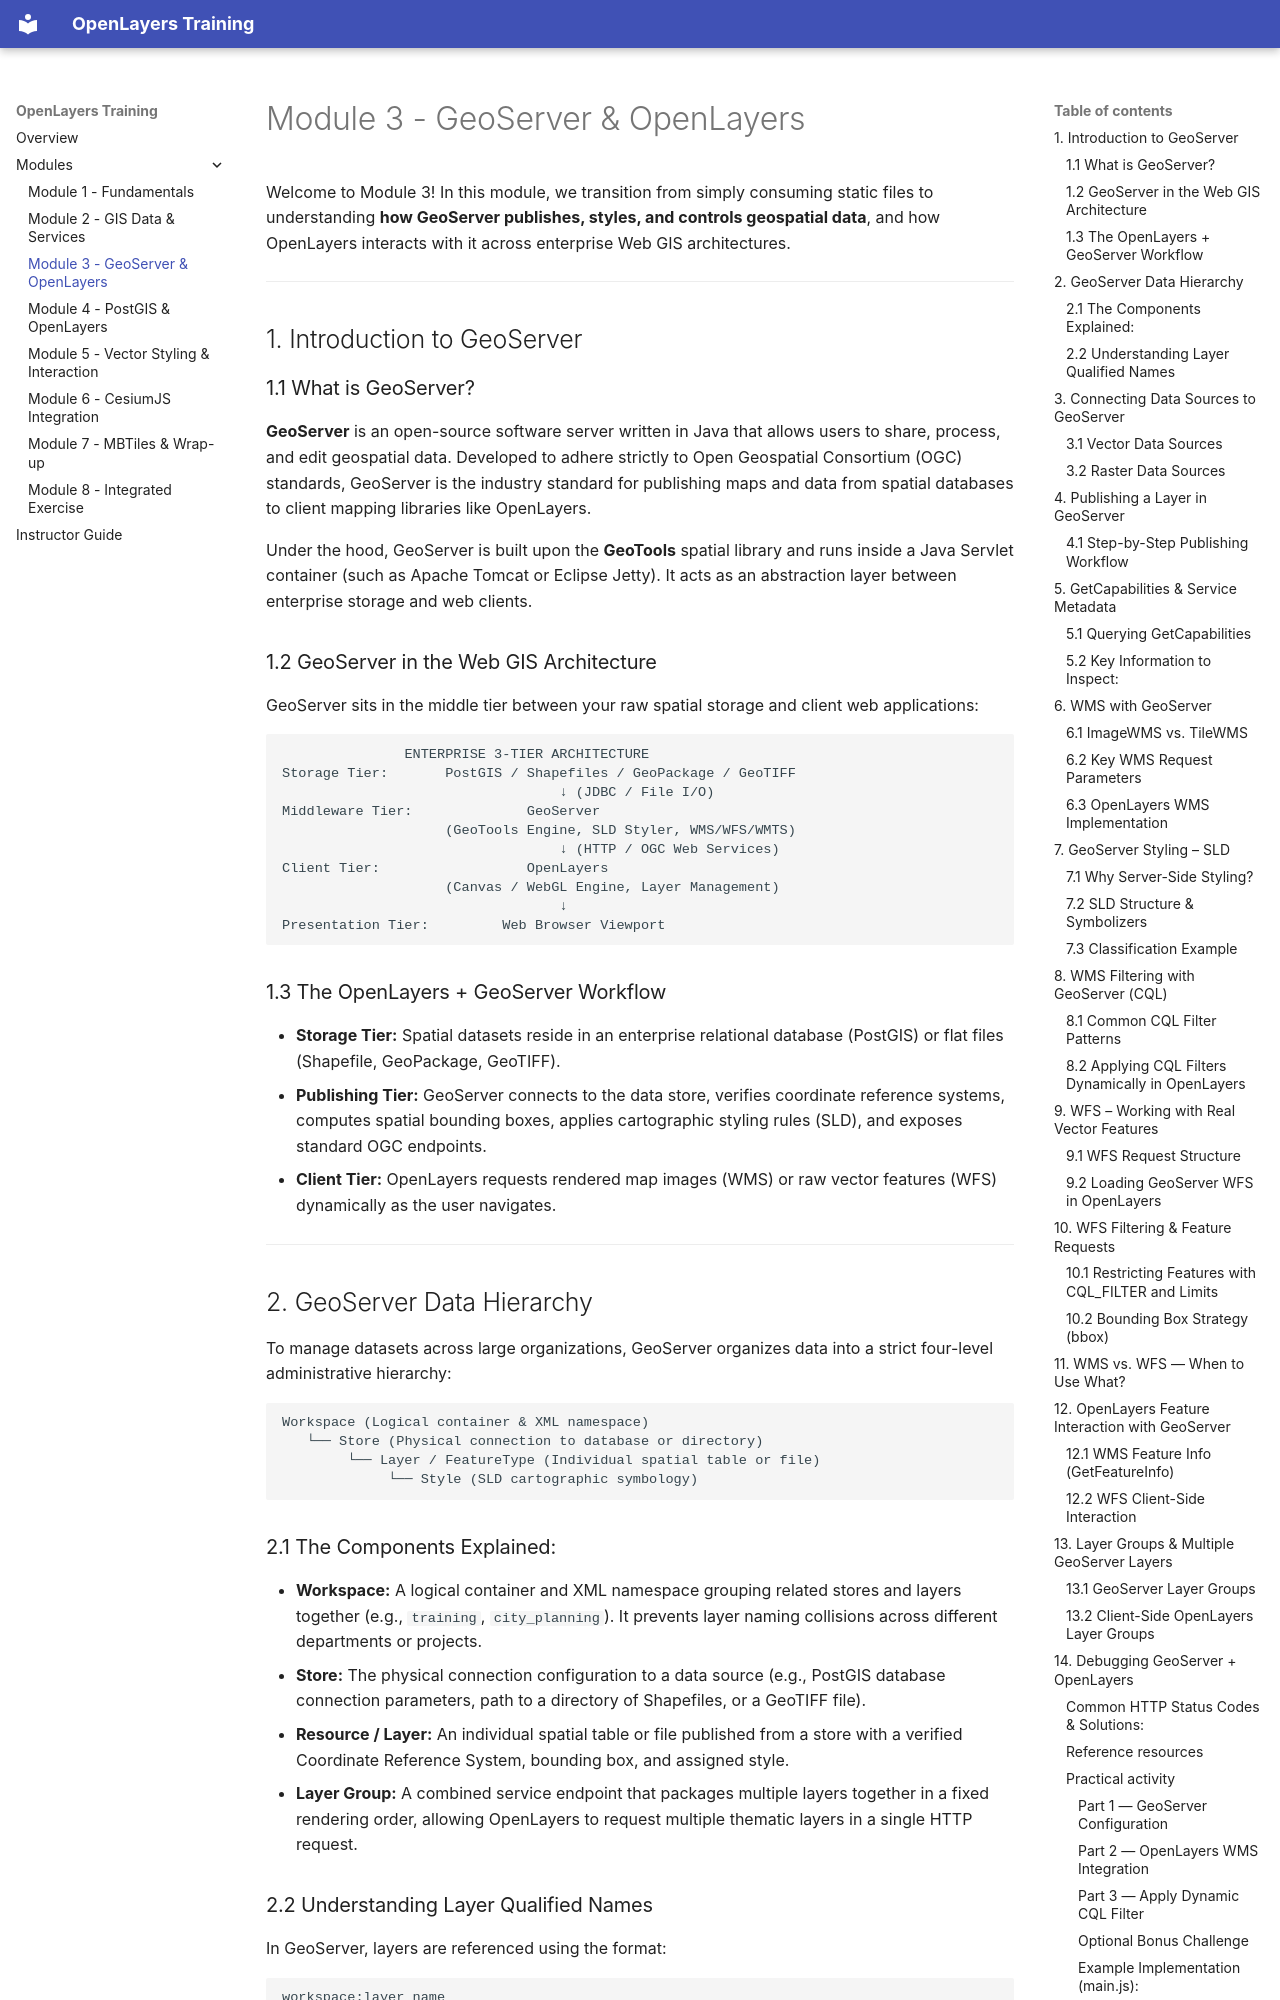

repository: Rotten-Grapes-Pvt-Ltd/Trainings-openlayers · page: module-3/index.html · generator: mkdocs

# Module 3 - GeoServer & OpenLayers

Welcome to Module 3! In this module, we transition from simply consuming static files to understanding **how GeoServer publishes, styles, and controls geospatial data**, and how OpenLayers interacts with it across enterprise Web GIS architectures.

---

## 1. Introduction to GeoServer

### 1.1 What is GeoServer?
**GeoServer** is an open-source software server written in Java that allows users to share, process, and edit geospatial data. Developed to adhere strictly to Open Geospatial Consortium (OGC) standards, GeoServer is the industry standard for publishing maps and data from spatial databases to client mapping libraries like OpenLayers.

Under the hood, GeoServer is built upon the **GeoTools** spatial library and runs inside a Java Servlet container (such as Apache Tomcat or Eclipse Jetty). It acts as an abstraction layer between enterprise storage and web clients.

### 1.2 GeoServer in the Web GIS Architecture
GeoServer sits in the middle tier between your raw spatial storage and client web applications:

```text
               ENTERPRISE 3-TIER ARCHITECTURE
Storage Tier:       PostGIS / Shapefiles / GeoPackage / GeoTIFF
                                  ↓ (JDBC / File I/O)
Middleware Tier:              GeoServer
                    (GeoTools Engine, SLD Styler, WMS/WFS/WMTS)
                                  ↓ (HTTP / OGC Web Services)
Client Tier:                  OpenLayers
                    (Canvas / WebGL Engine, Layer Management)
                                  ↓
Presentation Tier:         Web Browser Viewport
```

### 1.3 The OpenLayers + GeoServer Workflow

- **Storage Tier:** Spatial datasets reside in an enterprise relational database (PostGIS) or flat files (Shapefile, GeoPackage, GeoTIFF).
- **Publishing Tier:** GeoServer connects to the data store, verifies coordinate reference systems, computes spatial bounding boxes, applies cartographic styling rules (SLD), and exposes standard OGC endpoints.
- **Client Tier:** OpenLayers requests rendered map images (WMS) or raw vector features (WFS) dynamically as the user navigates.

---

## 2. GeoServer Data Hierarchy

To manage datasets across large organizations, GeoServer organizes data into a strict four-level administrative hierarchy:

```text
Workspace (Logical container & XML namespace)
   └── Store (Physical connection to database or directory)
        └── Layer / FeatureType (Individual spatial table or file)
             └── Style (SLD cartographic symbology)
```
